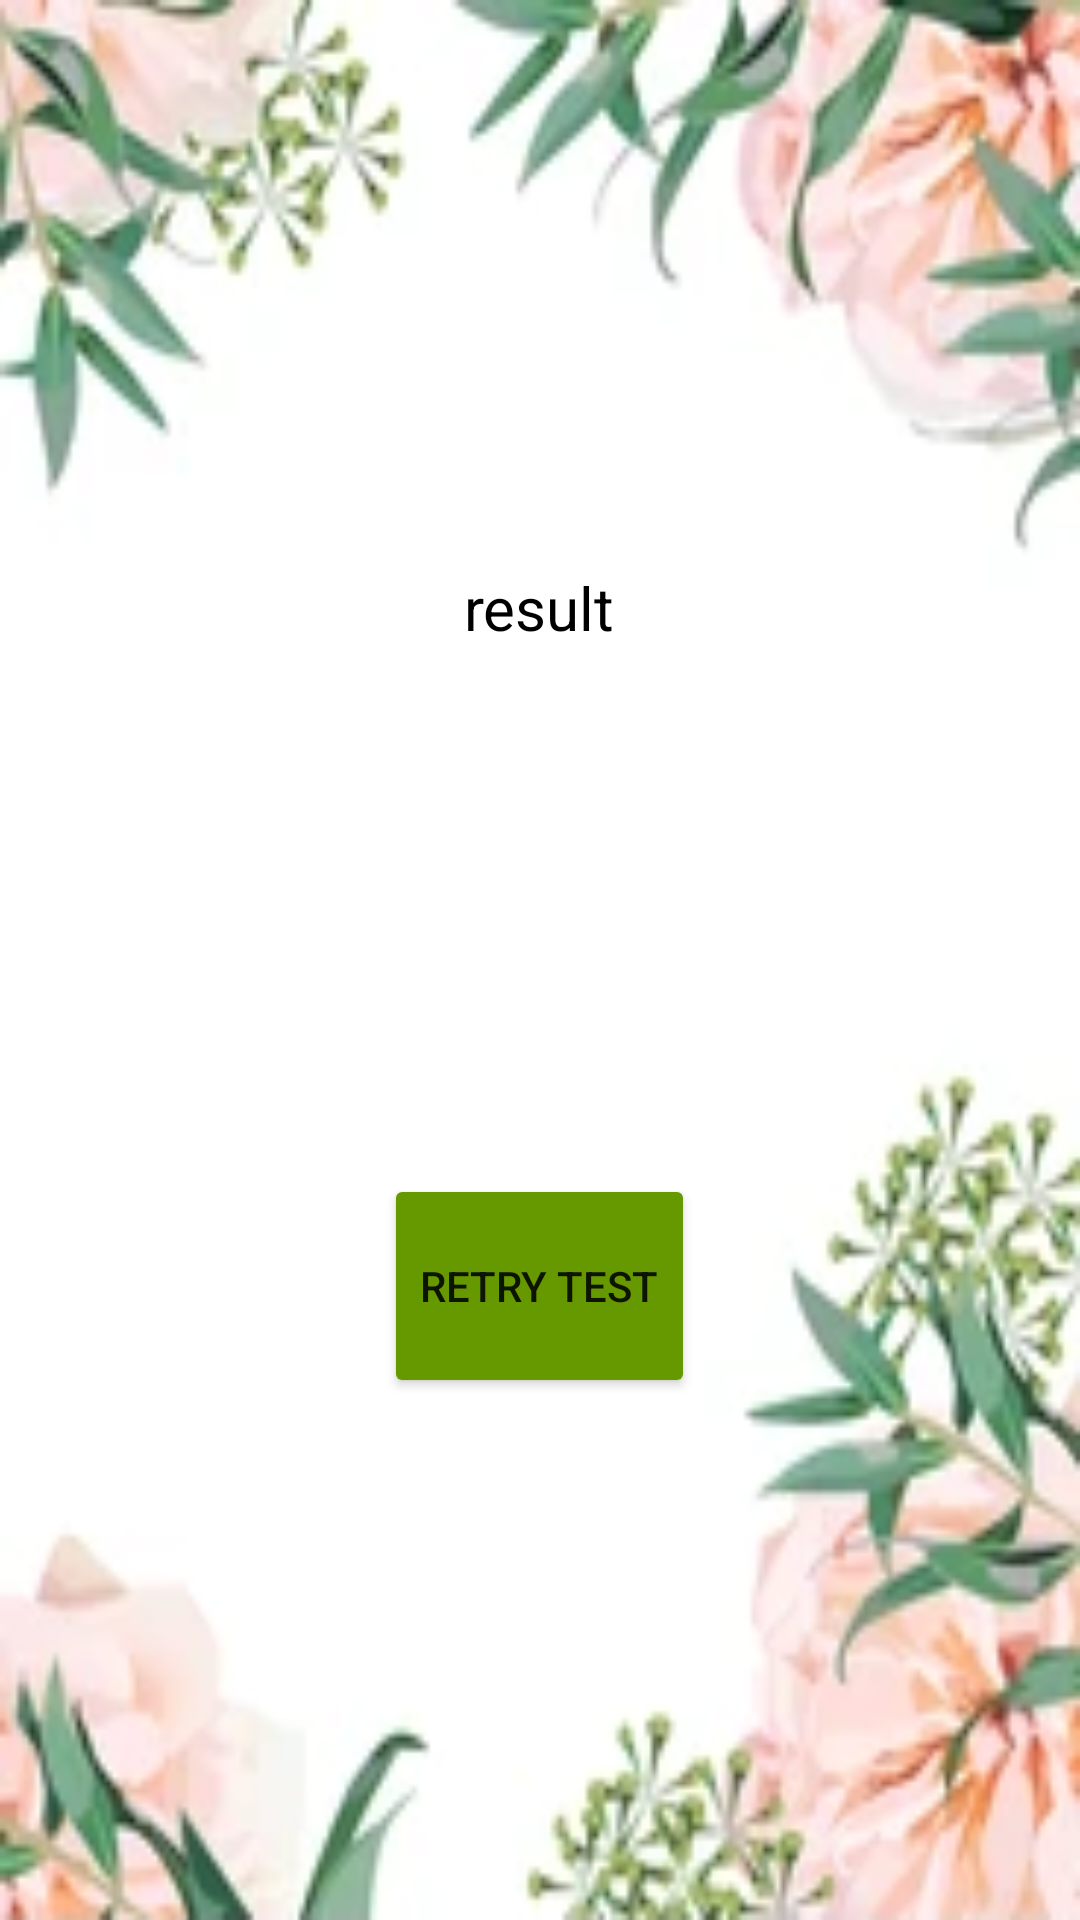

Reconstruct the res/layout file that produces this screen, plus the resources it refers to.
<!-- AndroidManifest.xml: application theme Theme.Parfumerie -->
<!-- res/layout/result.xml -->
<?xml version="1.0" encoding="utf-8"?>
<LinearLayout xmlns:android="http://schemas.android.com/apk/res/android"
    xmlns:app="http://schemas.android.com/apk/res-auto"
    xmlns:tools="http://schemas.android.com/tools"
    android:layout_width="match_parent"
    android:layout_height="match_parent"
    android:orientation="vertical"
    android:layout_gravity="center"
    android:gravity="center"
    android:weightSum="10"
    android:background="@drawable/background2"
    >

    <TextView
        android:id="@+id/text2"
        android:textColor="@color/black"
        android:textSize="20sp"
        android:layout_marginVertical="15dp"
        android:layout_width="wrap_content"
        android:layout_height="wrap_content"
        app:layout_constraintBottom_toBottomOf="parent"
        android:text="result"
        android:layout_weight="3"
        tools:ignore="HardcodedText" />

    <Button
        android:id="@+id/buttonRetry"
        android:backgroundTint="@android:color/holo_green_dark"
        android:layout_width="wrap_content"
        android:layout_height="wrap_content"
        android:text="@string/retry_test"
        android:layout_weight="0.5"
        />

</LinearLayout>
<!-- resources referenced by this layout -->
<resources>
  <!-- drawable background2: png bitmap (drawable, 51973 bytes) -->
  <string name="retry_test">Retry test</string>
  <style name="Theme.Parfumerie" parent="Theme.MaterialComponents.DayNight.DarkActionBar">
          
          <item name="colorPrimary">@color/purple_500</item>
          <item name="colorPrimaryVariant">@color/purple_700</item>
          <item name="colorOnPrimary">@color/white</item>
          
          <item name="colorSecondary">@color/teal_200</item>
          <item name="colorSecondaryVariant">@color/teal_700</item>
          <item name="colorOnSecondary">@color/black</item>
          
          <item name="android:statusBarColor" tools:targetApi="l">?attr/colorPrimaryVariant</item>
          
      </style>
  <!-- not gathered from this repository: default colours our renderer supplied (Android Studio template values) -->
  <color name="purple_500">#FF6200EE</color>
  <color name="purple_700">#FF3700B3</color>
  <color name="teal_200">#FF03DAC5</color>
  <color name="teal_700">#FF018786</color>
  <color name="black">#FF000000</color>
  <color name="white">#FFFFFFFF</color>
</resources>
